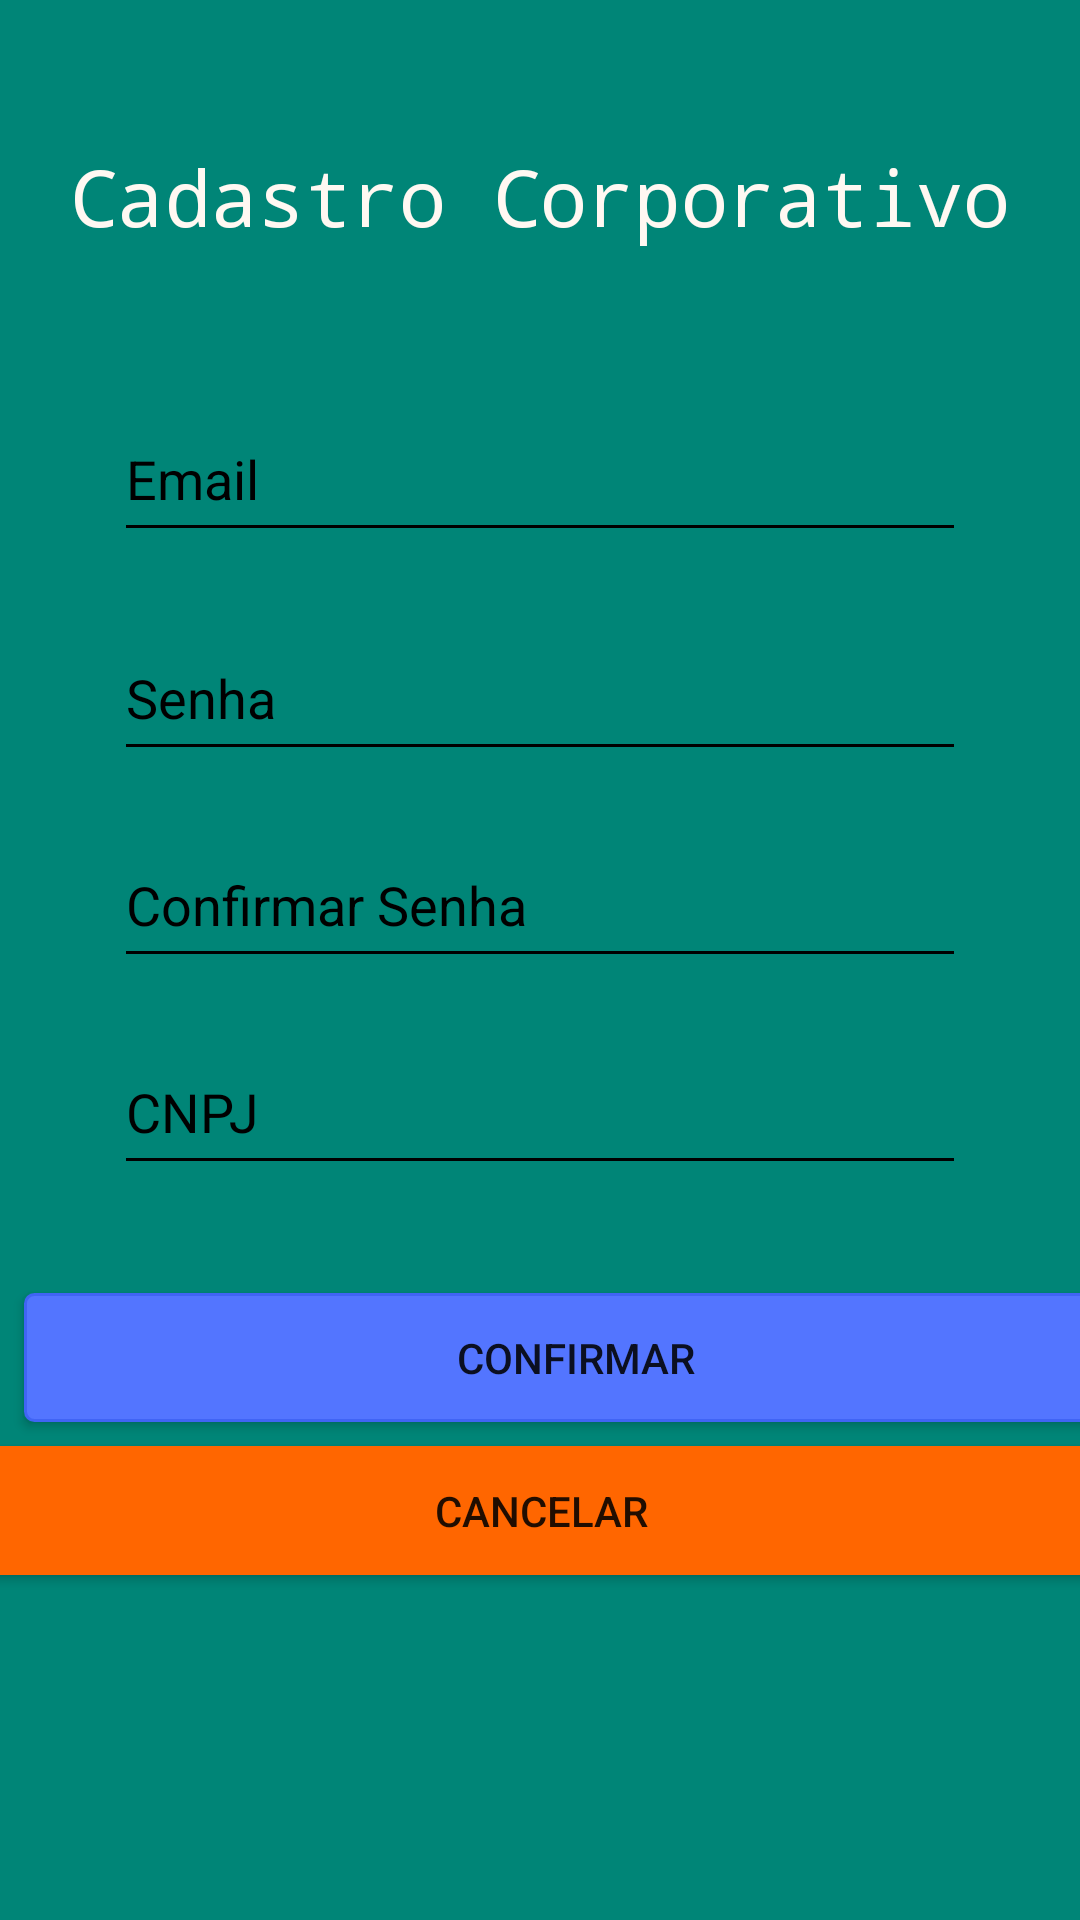

The Android layout XML behind this screen, and the referenced resources:
<!-- AndroidManifest.xml: application theme buscaCurso -->
<!-- res/layout/activity_cadastro_corporativo.xml -->
<?xml version="1.0" encoding="utf-8"?>
<android.support.constraint.ConstraintLayout xmlns:android="http://schemas.android.com/apk/res/android"
    xmlns:app="http://schemas.android.com/apk/res-auto"
    xmlns:tools="http://schemas.android.com/tools"
    android:layout_width="match_parent"
    android:layout_height="match_parent"
    android:background="@color/colorPrimary"
    tools:context=".CadastroCorporativo">

    <android.support.design.widget.TextInputLayout
        android:id="@+id/input_layout_email"
        android:layout_width="match_parent"
        android:layout_height="wrap_content"
        android:layout_marginStart="8dp"
        android:layout_marginTop="40dp"
        android:layout_marginEnd="8dp"
        android:backgroundTint="@color/colorPrimaryDark"
        android:textColorHighlight="@color/colorPrimary"
        android:textColorHint="@android:color/black"
        app:layout_constraintEnd_toEndOf="parent"
        app:layout_constraintHorizontal_bias="0.0"
        app:layout_constraintStart_toStartOf="parent"
        app:layout_constraintTop_toBottomOf="@+id/CadastroCorporativo">

        <EditText
            android:id="@+id/email"
            android:layout_width="match_parent"
            android:layout_height="50dp"
            android:layout_marginLeft="30dp"
            android:layout_marginRight="30dp"
            android:backgroundTint="@android:color/black"
            android:hint="Email"
            android:inputType="textEmailAddress"
            android:textColorHint="@android:color/black" />
    </android.support.design.widget.TextInputLayout>

    <android.support.design.widget.TextInputLayout
        android:id="@+id/input_layout_confirmasenha"
        android:layout_width="match_parent"
        android:layout_height="wrap_content"
        android:layout_marginStart="8dp"
        android:layout_marginTop="8dp"
        android:layout_marginEnd="8dp"
        android:backgroundTint="@color/colorPrimaryDark"
        android:textColorHighlight="@color/colorPrimary"
        android:textColorHint="@android:color/black"
        app:layout_constraintEnd_toEndOf="parent"
        app:layout_constraintHorizontal_bias="1.0"
        app:layout_constraintStart_toStartOf="parent"
        app:layout_constraintTop_toBottomOf="@+id/input_layout_senha">

        <EditText
            android:id="@+id/confirmasenha"
            android:layout_width="match_parent"
            android:layout_height="50dp"
            android:layout_marginLeft="30dp"
            android:layout_marginRight="30dp"
            android:backgroundTint="@android:color/black"
            android:hint="Confirmar Senha"
            android:inputType="textEmailAddress"
            android:textColorHint="@android:color/black" />
    </android.support.design.widget.TextInputLayout>

    <android.support.design.widget.TextInputLayout
        android:id="@+id/input_layout_senha"
        android:layout_width="match_parent"
        android:layout_height="wrap_content"
        android:layout_marginStart="8dp"
        android:layout_marginTop="12dp"
        android:layout_marginEnd="8dp"
        android:backgroundTint="@color/colorPrimaryDark"
        android:textColorHighlight="@color/colorPrimary"
        android:textColorHint="@android:color/black"
        android:visibility="visible"
        app:layout_constraintEnd_toEndOf="parent"
        app:layout_constraintHorizontal_bias="1.0"
        app:layout_constraintStart_toStartOf="parent"
        app:layout_constraintTop_toBottomOf="@+id/input_layout_email">

        <EditText
            android:id="@+id/senha"
            android:layout_width="match_parent"
            android:layout_height="50dp"
            android:layout_marginLeft="30dp"
            android:layout_marginRight="30dp"
            android:backgroundTint="@android:color/black"
            android:hint="Senha"
            android:inputType="textPassword"
            android:textColorHint="@android:color/black" />

    </android.support.design.widget.TextInputLayout>

    <TextView
        android:id="@+id/CadastroCorporativo"
        android:layout_width="wrap_content"
        android:layout_height="wrap_content"
        android:layout_marginStart="8dp"
        android:layout_marginTop="48dp"
        android:layout_marginEnd="8dp"
        android:text="Cadastro Corporativo"
        android:textColor="#fff8f2"
        android:textSize="26sp"
        android:typeface="monospace"
        app:layout_constraintEnd_toEndOf="parent"
        app:layout_constraintHorizontal_bias="0.5"
        app:layout_constraintStart_toStartOf="parent"
        app:layout_constraintTop_toTopOf="parent" />

    <android.support.design.widget.TextInputLayout
        android:id="@+id/input_layout_cpnj"
        android:layout_width="match_parent"
        android:layout_height="wrap_content"
        android:layout_marginStart="8dp"
        android:layout_marginTop="8dp"
        android:layout_marginEnd="8dp"
        android:backgroundTint="@color/colorPrimaryDark"
        android:textColorHighlight="@color/colorPrimary"
        android:textColorHint="@android:color/black"
        app:layout_constraintEnd_toEndOf="parent"
        app:layout_constraintHorizontal_bias="0.0"
        app:layout_constraintStart_toStartOf="parent"
        app:layout_constraintTop_toBottomOf="@+id/input_layout_confirmasenha">

        <EditText
            android:id="@+id/cnpj"
            android:layout_width="match_parent"
            android:layout_height="50dp"
            android:layout_marginLeft="30dp"
            android:layout_marginRight="30dp"
            android:backgroundTint="@android:color/black"
            android:hint="CNPJ"
            android:inputType="numberDecimal"
            android:textColorHint="@android:color/black" />
    </android.support.design.widget.TextInputLayout>

    <Button
        android:id="@+id/confirmar"
        android:layout_width="368dp"
        android:layout_height="43dp"
        android:layout_marginStart="8dp"
        android:layout_marginTop="36dp"
        android:layout_marginEnd="8dp"
        android:background="@drawable/button_confirmar_background"
        android:text="Confirmar"
        app:layout_constraintEnd_toEndOf="parent"
        app:layout_constraintHorizontal_bias="0.0"
        app:layout_constraintStart_toStartOf="parent"
        app:layout_constraintTop_toBottomOf="@+id/input_layout_cpnj" />

    <Button
        android:id="@+id/button2"
        android:layout_width="368dp"
        android:layout_height="43dp"
        android:layout_marginStart="8dp"
        android:layout_marginTop="8dp"
        android:layout_marginEnd="8dp"
        android:background="@drawable/button_cancelar_background"
        android:text="Cancelar"
        app:layout_constraintEnd_toEndOf="parent"
        app:layout_constraintStart_toStartOf="parent"
        app:layout_constraintTop_toBottomOf="@+id/confirmar" />

</android.support.constraint.ConstraintLayout>
<!-- resources referenced by this layout -->
<resources>
  <color name="colorPrimary">#008577</color>
  <color name="colorPrimaryDark">#00574B</color>
  <!-- drawable button_cancelar_background (drawable) -->
  <?xml version="1.0" encoding="utf-8"?>
  <selector xmlns:android="http://schemas.android.com/apk/res/android">
      <item android:state_pressed="true" >
          <shape android:shape="rectangle"  >
              <corners android:radius="3dip" />
              <stroke android:width="1dip" android:color="#FF0000" />
              <gradient android:angle="-90" android:startColor="#FF0000" android:endColor="#FF0000"  />
          </shape>
      </item>
      <item android:state_focused="true">
          <shape android:shape="rectangle"  >
              <corners android:radius="3dip" />
              <stroke android:width="1dip" android:color="#ff6600" />
              <solid android:color="#FF0000"/>
          </shape>
      </item>
      <item >
          <shape android:shape="rectangle"  >
              <corners android:radius="3dip" />
              <stroke android:width="1dip" android:color="#ff6600" />
              <gradient android:angle="-90" android:startColor="#ff6600" android:endColor="#ff6600" />
          </shape>
      </item>
  </selector>
  <!-- drawable button_confirmar_background (drawable) -->
  <?xml version="1.0" encoding="utf-8"?>
  <selector xmlns:android="http://schemas.android.com/apk/res/android">
      <item android:state_pressed="true" >
          <shape android:shape="rectangle"  >
              <corners android:radius="3dip" />
              <stroke android:width="1dip" android:color="#859cfa" />
              <gradient android:angle="-90" android:startColor="#859cfa" android:endColor="#859cfa"  />
          </shape>
      </item>
      <item android:state_focused="true">
          <shape android:shape="rectangle"  >
              <corners android:radius="3dip" />
              <stroke android:width="1dip" android:color="#859cfa" />
              <solid android:color="#859cfa"/>
          </shape>
      </item>
      <item >
          <shape android:shape="rectangle"  >
              <corners android:radius="3dip" />
              <stroke android:width="1dip" android:color="#4064f4" />
              <solid android:angle="-90" android:color="#5375ff"/>
          </shape>
      </item>
  </selector>
  <style name="buscaCurso" parent="Theme.AppCompat.Light.NoActionBar">
          <item name="colorPrimary">@color/colorPrimary</item>
          <item name="colorPrimaryDark">@color/colorPrimaryDark</item>
          <item name="colorAccent">@color/colorAccent</item>
          <item name="toolbarStyle">@style/Widget.AppCompat.Toolbar</item>
  
          <item name="windowNoTitle">true</item>
          <item name="windowActionBar">false</item>
  
      </style>
  <color name="colorAccent">#D81B60</color>
</resources>
